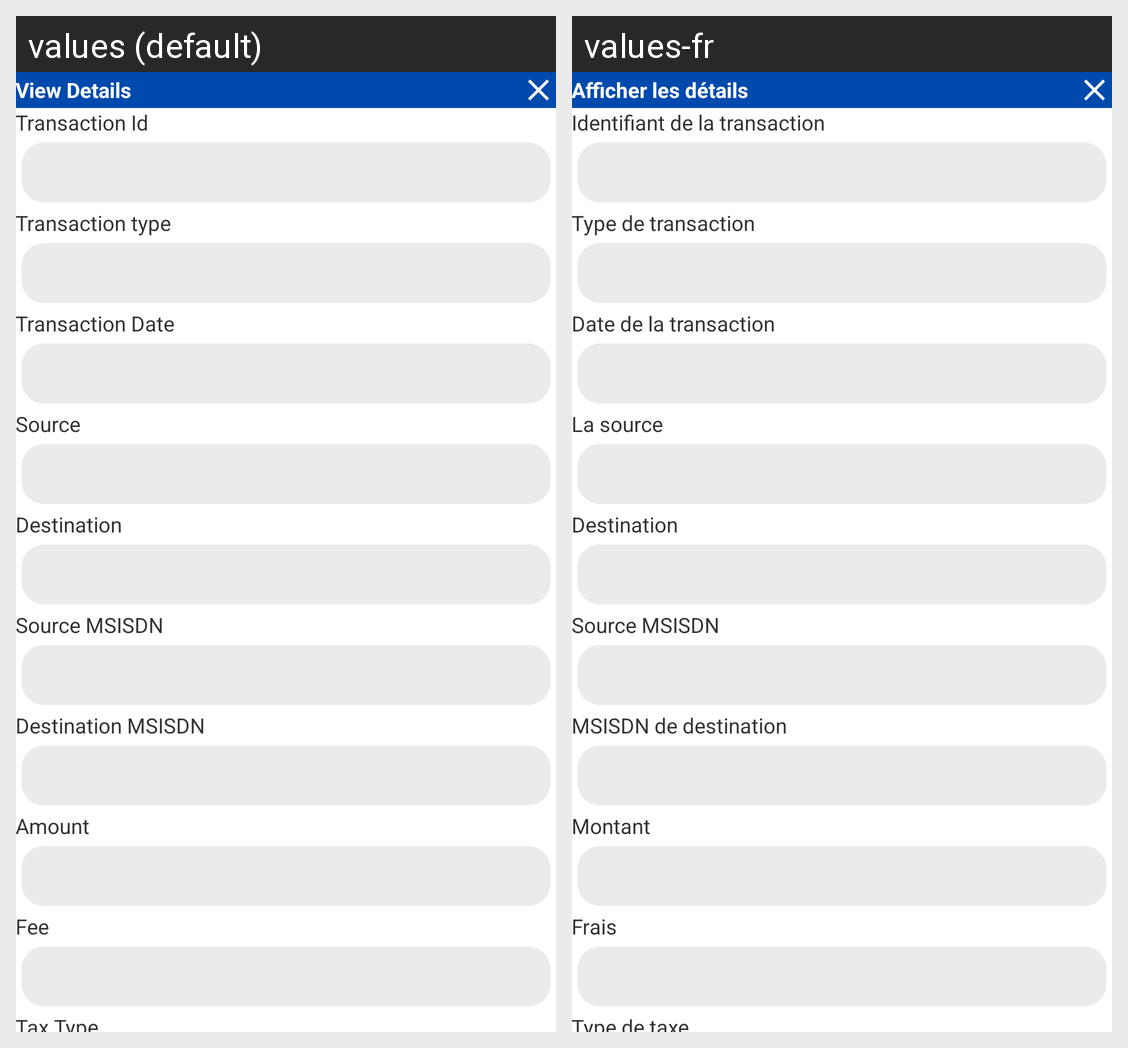

For this localized Android screen grid, give each drawn string resource with its value in every locale shown.
Android screen res/layout/dialog_view_trans_details.xml rendered under 2 locales, left to right: values (default), values-fr. Device: Nexus 5 (rendered at 1080×1920; each locale shown at half size, 540×960, under a caption strip naming it); theme AppTheme.
Strings drawn on this screen, with the default value and each locale's value (text and hints the layout hard-codes, and strings that could not be matched under every locale, appear in the picture but are not listed):

view_deatils
  values: View Details
  values-fr: Afficher les détails

trans_id
  values: Transaction Id
  values-fr: Identifiant de la transaction

transaction_type
  values: Transaction type
  values-fr: Type de transaction

trans_date
  values: Transaction Date
  values-fr: Date de la transaction

source
  values: Source
  values-fr: La source

destination
  values: Destination
  values-fr: Destination

source_msisdn
  values: Source MSISDN
  values-fr: Source MSISDN

dest_msisdn
  values: Destination MSISDN
  values-fr: MSISDN de destination

amounts
  values: Amount
  values-fr: Montant

fee
  values: Fee
  values-fr: Frais
